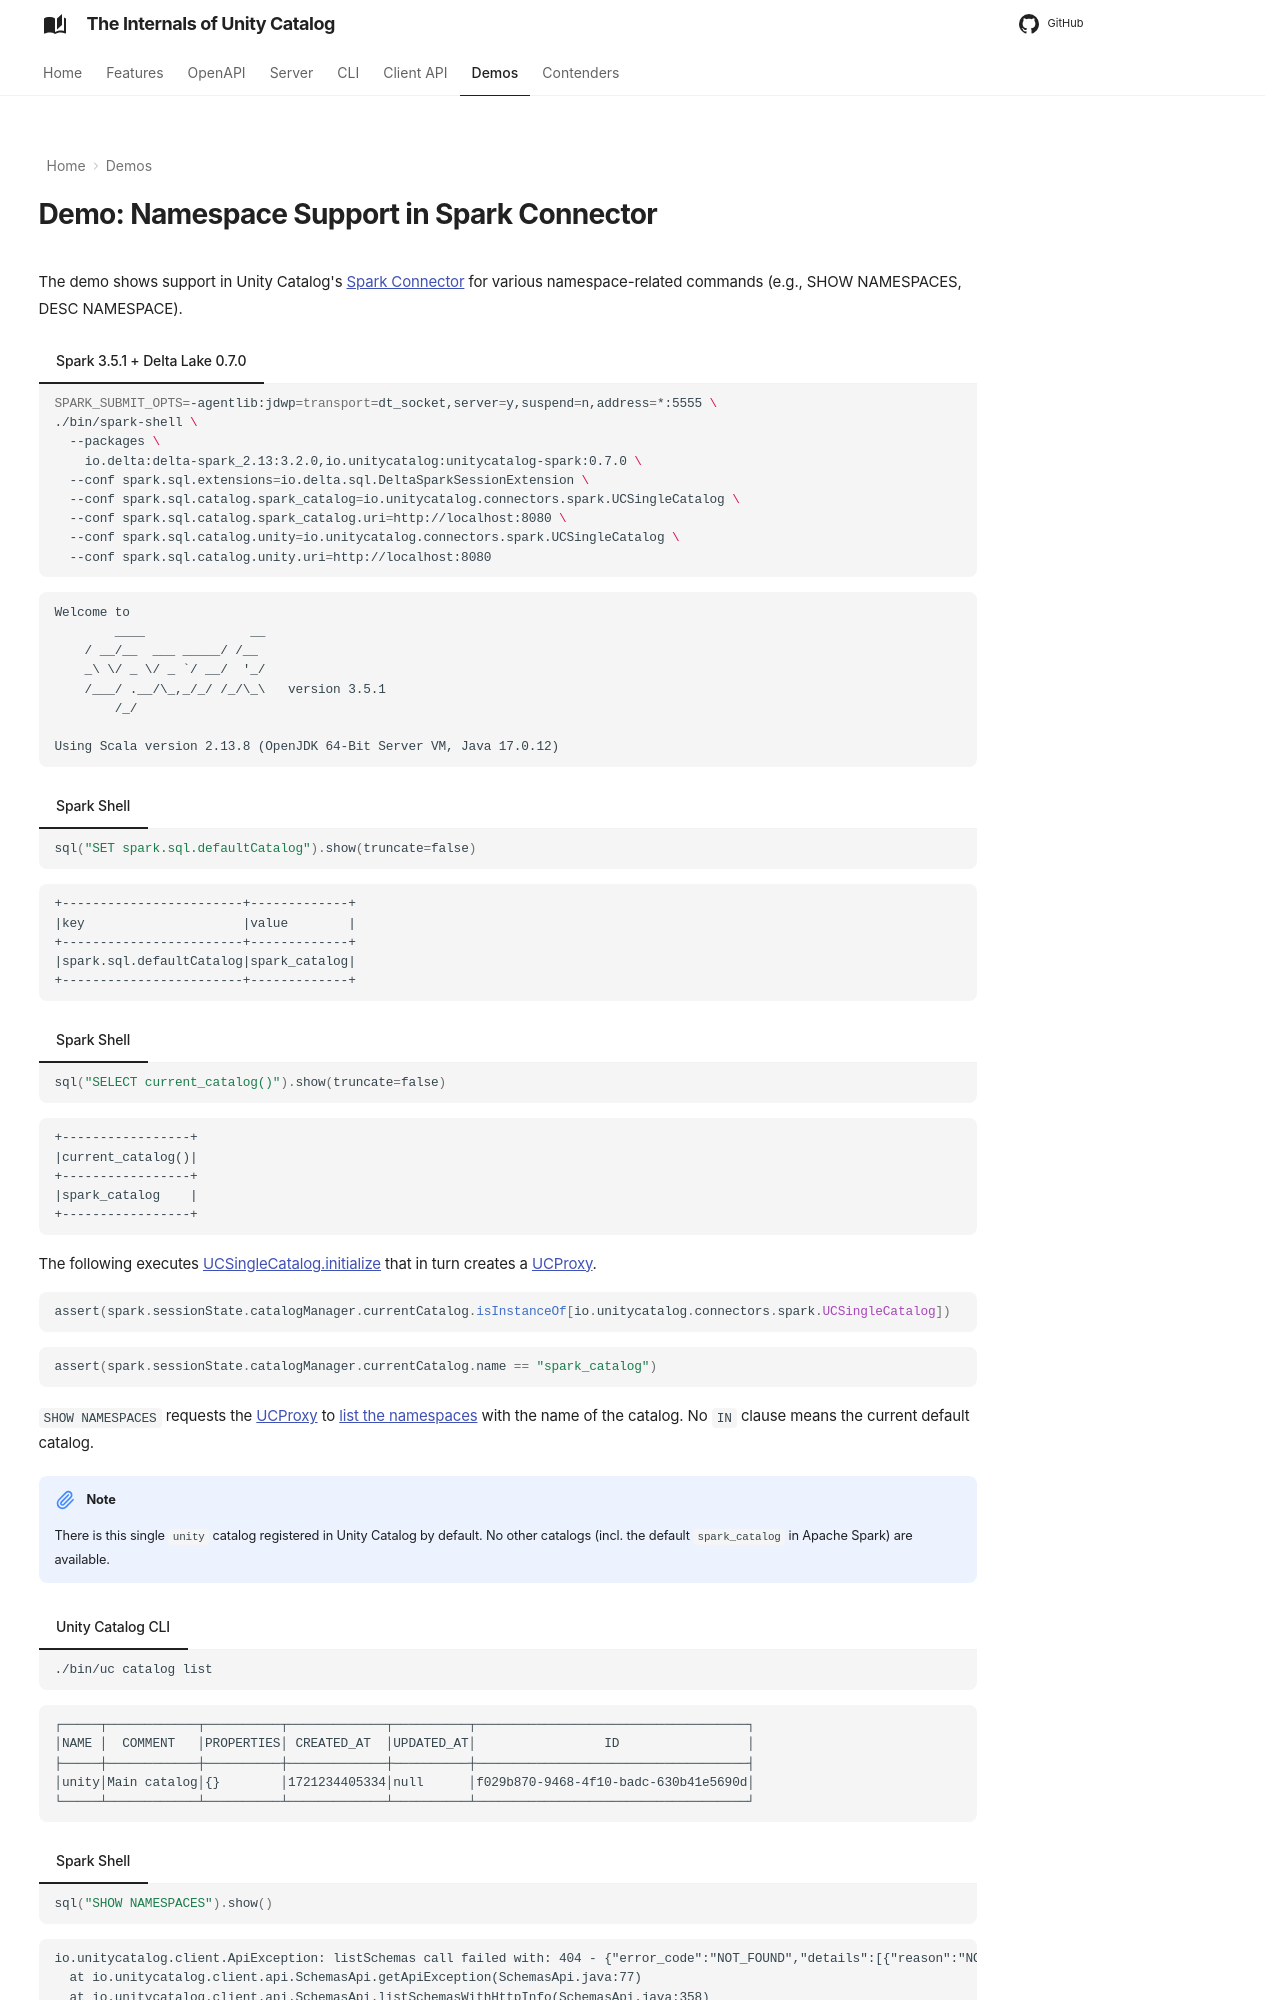

repository: japila-books/unity-catalog-internals · page: demo/namespace-support-in-spark-connector/index.html · generator: mkdocs

---
hide:
- navigation
---

# Demo: Namespace Support in Spark Connector

The demo shows support in Unity Catalog's [Spark Connector](../spark-connector/index.md) for various namespace-related commands (e.g., SHOW NAMESPACES, DESC NAMESPACE).

=== "Spark 3.5.1 + Delta Lake {{ uc.version }}"

    ```shell
    SPARK_SUBMIT_OPTS=-agentlib:jdwp=transport=dt_socket,server=y,suspend=n,address=*:5555 \
    ./bin/spark-shell \
      --packages \
        io.delta:delta-spark_2.13:3.2.0,io.unitycatalog:unitycatalog-spark:{{ uc.version }} \
      --conf spark.sql.extensions=io.delta.sql.DeltaSparkSessionExtension \
      --conf spark.sql.catalog.spark_catalog=io.unitycatalog.connectors.spark.UCSingleCatalog \
      --conf spark.sql.catalog.spark_catalog.uri=http://localhost:8080 \
      --conf spark.sql.catalog.unity=io.unitycatalog.connectors.spark.UCSingleCatalog \
      --conf spark.sql.catalog.unity.uri=http://localhost:8080
    ```

```text
Welcome to
        ____              __
    / __/__  ___ _____/ /__
    _\ \/ _ \/ _ `/ __/  '_/
    /___/ .__/\_,_/_/ /_/\_\   version 3.5.1
        /_/

Using Scala version 2.13.8 (OpenJDK 64-Bit Server VM, Java 17.0.12)
```

=== "Spark Shell"

    ```scala
    sql("SET spark.sql.defaultCatalog").show(truncate=false)
    ```

```text
+------------------------+-------------+
|key                     |value        |
+------------------------+-------------+
|spark.sql.defaultCatalog|spark_catalog|
+------------------------+-------------+
```

=== "Spark Shell"

    ```scala
    sql("SELECT current_catalog()").show(truncate=false)
    ```

```text
+-----------------+
|current_catalog()|
+-----------------+
|spark_catalog    |
+-----------------+
```

The following executes [UCSingleCatalog.initialize](../spark-connector/UCSingleCatalog.md#initialize) that in turn creates a [UCProxy](../spark-connector/UCProxy.md).

```scala
assert(spark.sessionState.catalogManager.currentCatalog.isInstanceOf[io.unitycatalog.connectors.spark.UCSingleCatalog])
```

```scala
assert(spark.sessionState.catalogManager.currentCatalog.name == "spark_catalog")
```

`SHOW NAMESPACES` requests the [UCProxy](../spark-connector/UCProxy.md) to [list the namespaces](../spark-connector/UCProxy.md#listNamespaces) with the name of the catalog.
No `IN` clause means the current default catalog.

!!! note
    There is this single `unity` catalog registered in Unity Catalog by default.
    No other catalogs (incl. the default `spark_catalog` in Apache Spark) are available.

=== "Unity Catalog CLI"

    ```shell
    ./bin/uc catalog list
    ```

```text
┌─────┬────────────┬──────────┬─────────────┬──────────┬────────────────────────────────────┐
│NAME │  COMMENT   │PROPERTIES│ CREATED_AT  │UPDATED_AT│                 ID                 │
├─────┼────────────┼──────────┼─────────────┼──────────┼────────────────────────────────────┤
│unity│Main catalog│{}        │1721234405334│null      │f029b870-9468-4f10-badc-630b41e5690d│
└─────┴────────────┴──────────┴─────────────┴──────────┴────────────────────────────────────┘
```

=== "Spark Shell"

    ```scala
    sql("SHOW NAMESPACES").show()
    ```
